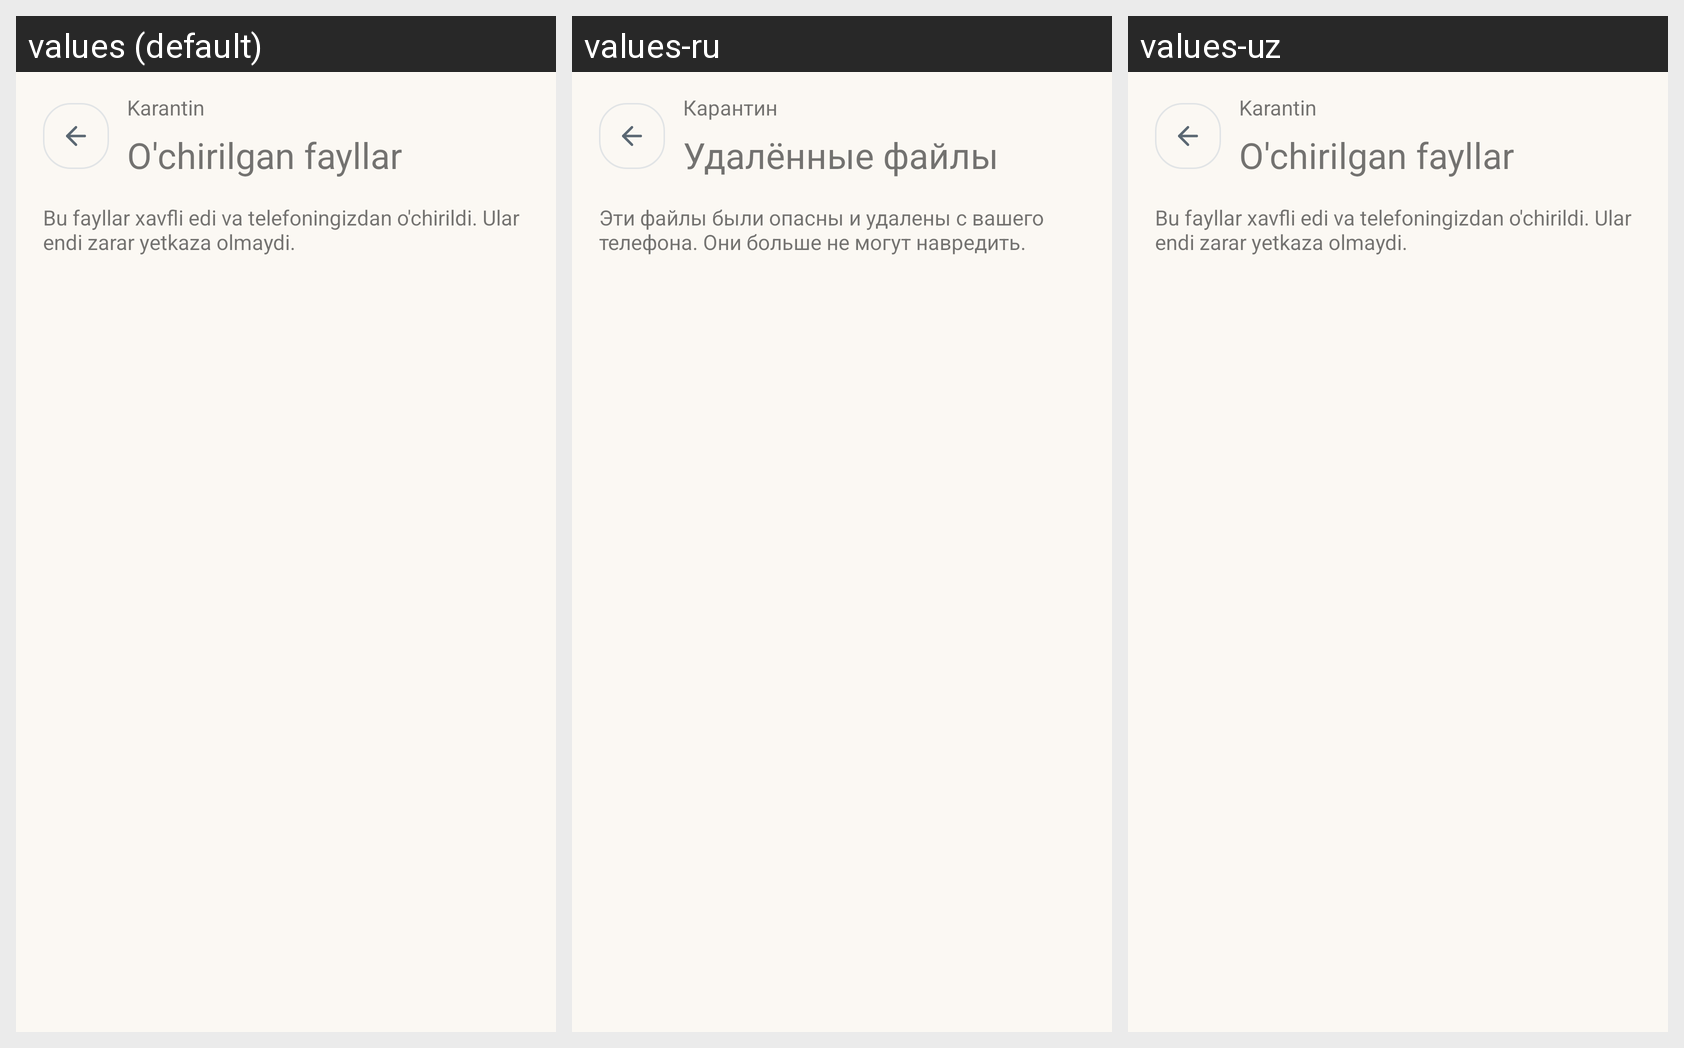

The Android screen above is rendered under several locales of the same app. Produce the string resources it draws, with the default and per-locale values.
Android screen res/layout/activity_quarantine_v4.xml rendered under 3 locales, left to right: values (default), values-ru, values-uz. Device: Nexus 5 (rendered at 1080×1920; each locale shown at half size, 540×960, under a caption strip naming it); theme Theme.KiberQalqon.
Strings drawn on this screen, with the default value and each locale's value (text and hints the layout hard-codes, and strings that could not be matched under every locale, appear in the picture but are not listed):

kq4_quar_eyebrow
  values: Karantin
  values-ru: Карантин
  values-uz: Karantin  [not translated; the default value is used]

kq4_quar_title
  values: O'chirilgan fayllar
  values-ru: Удалённые файлы
  values-uz: O'chirilgan fayllar  [not translated; the default value is used]

kq4_quar_sub
  values: Bu fayllar xavfli edi va telefoningizdan o'chirildi. Ular endi zarar yetkaza olmaydi.
  values-ru: Эти файлы были опасны и удалены с вашего телефона. Они больше не могут навредить.
  values-uz: Bu fayllar xavfli edi va telefoningizdan o'chirildi. Ular endi zarar yetkaza olmaydi.  [not translated; the default value is used]
